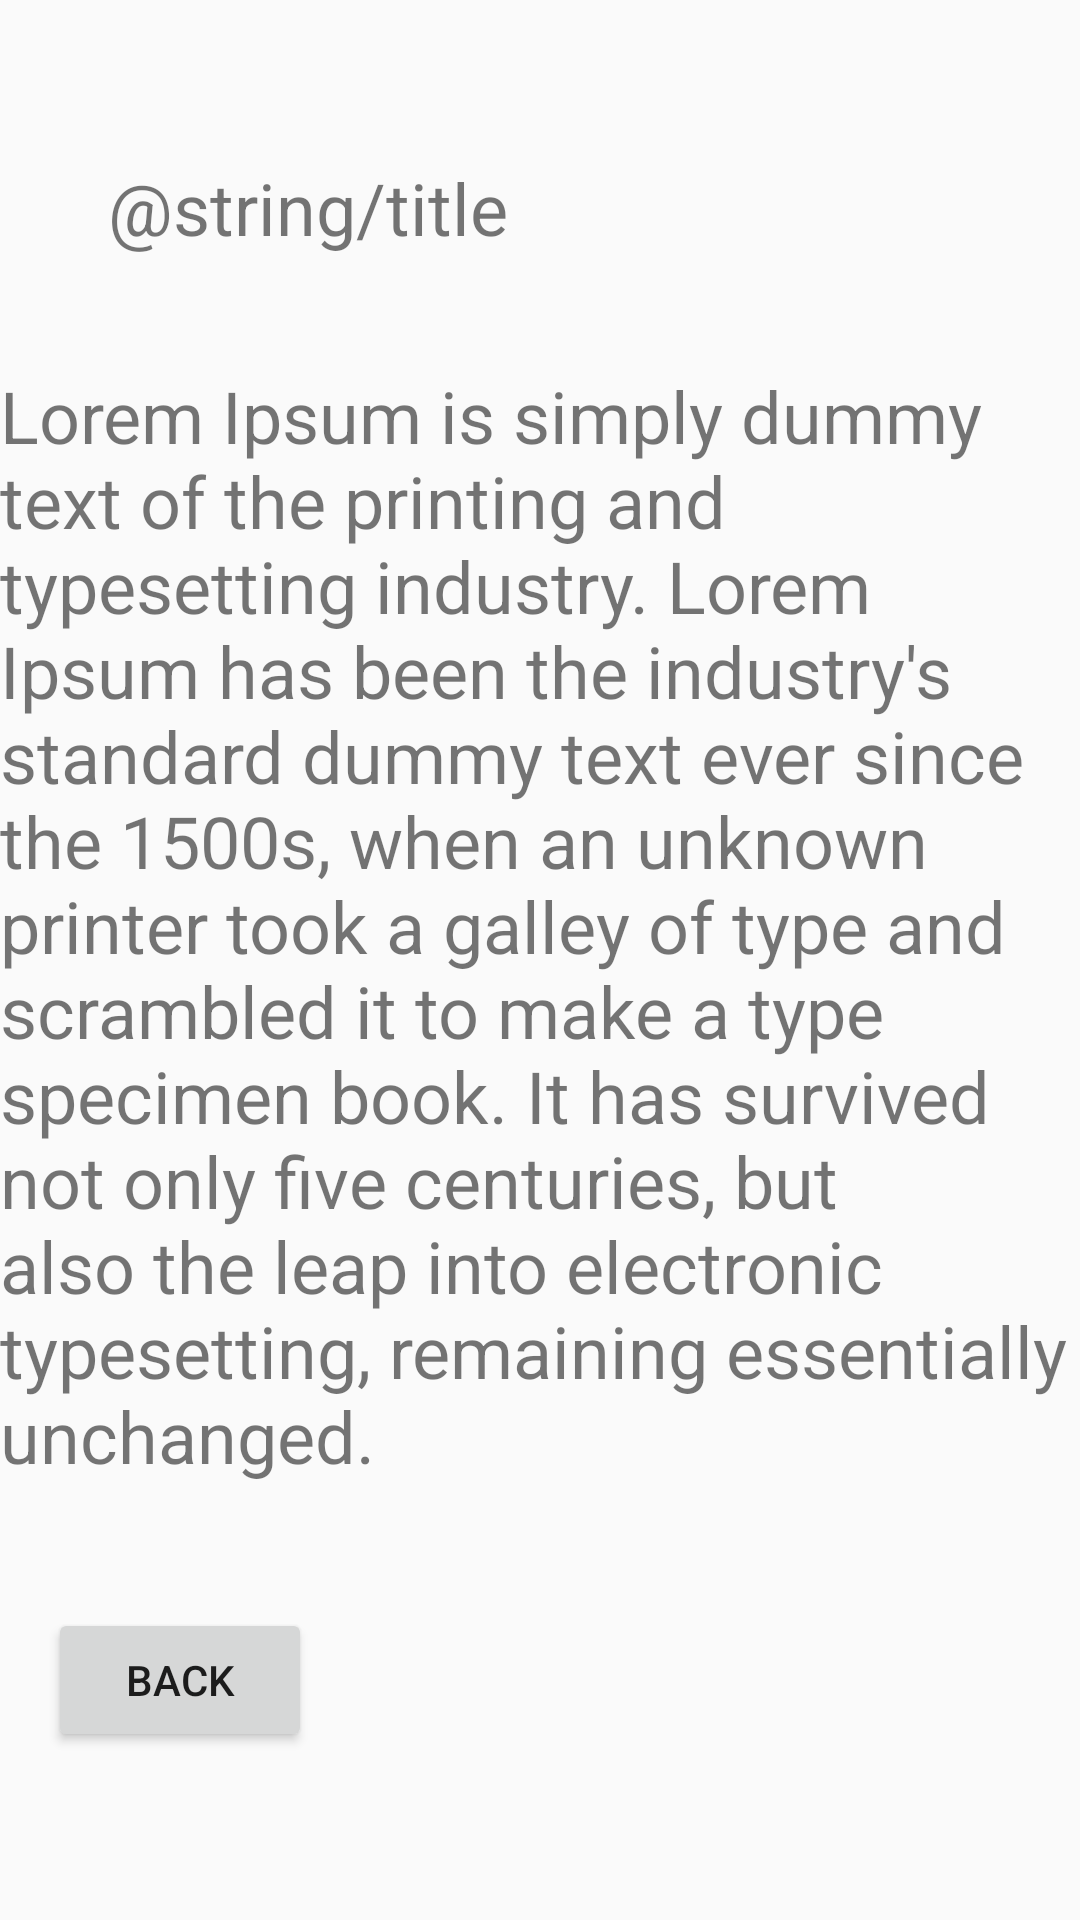

Here is an Android app screen rendered from its layout file. Give the layout XML and the strings, colors and styles it references.
<!-- AndroidManifest.xml: application theme Theme.Creatively -->
<!-- res/layout/detail.xml -->
<?xml version="1.0" encoding="utf-8"?>
<androidx.constraintlayout.widget.ConstraintLayout xmlns:android="http://schemas.android.com/apk/res/android"
                                                   xmlns:app="http://schemas.android.com/apk/res-auto"
                                                   xmlns:tools="http://schemas.android.com/tools"
                                                   android:layout_width="match_parent"
                                                   android:layout_height="match_parent">

    <TextView
            android:text="@string/title"
            android:layout_width="wrap_content"
            android:layout_height="wrap_content" android:id="@+id/textViewTitle"
            android:textSize="24sp" app:layout_constraintTop_toTopOf="parent"
            app:layout_constraintStart_toStartOf="parent" android:layout_marginTop="53dp"
            android:layout_marginStart="36dp" android:layout_marginLeft="36dp"/>
    <TextView
            android:text="Lorem Ipsum is simply dummy text of the printing and typesetting industry. Lorem Ipsum has been the industry's standard dummy text ever since the 1500s, when an unknown printer took a galley of type and scrambled it to make a type specimen book. It has survived not only five centuries, but also the leap into electronic typesetting, remaining essentially unchanged."
            android:layout_width="wrap_content"
            android:layout_height="wrap_content" android:id="@+id/textView3"
            android:textSize="24sp" app:layout_constraintStart_toStartOf="parent"
            app:layout_constraintEnd_toEndOf="parent" android:layout_marginTop="37dp"
            app:layout_constraintTop_toBottomOf="@+id/textViewTitle"/>
    <Button
            android:text="Back"
            android:layout_width="wrap_content"
            android:layout_height="wrap_content" android:id="@+id/buttonBack"
            app:layout_constraintStart_toStartOf="parent" android:layout_marginStart="16dp"
            app:layout_constraintBottom_toBottomOf="parent" android:layout_marginBottom="56dp"
            android:layout_marginLeft="16dp"/>
</androidx.constraintlayout.widget.ConstraintLayout>
<!-- resources referenced by this layout -->
<resources>
  <style name="Theme.Creatively" parent="Theme.AppCompat.Light.NoActionBar">
          
          <item name="colorPrimary">@color/purple_500</item>
          <item name="colorPrimaryDark">@color/purple_700</item>
          <item name="colorAccent">@color/teal_200</item>
          
      </style>
  <color name="purple_500">#FF6200EE</color>
  <color name="purple_700">#FF3700B3</color>
  <color name="teal_200">#FF03DAC5</color>
</resources>
